Photos from the image-classification dataset "Fusar-classification" in the GitHub repository lokesh2503/Fusar-classification. Its 6 classes are: combined ship, dredger, passenger ship, tanker, tug, unspecified ship type.

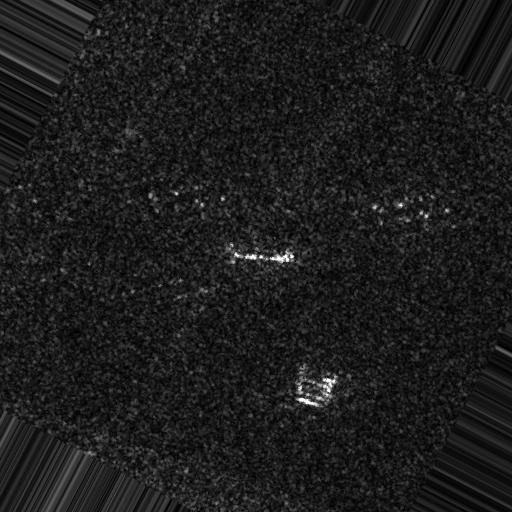
Label: unspecified ship type

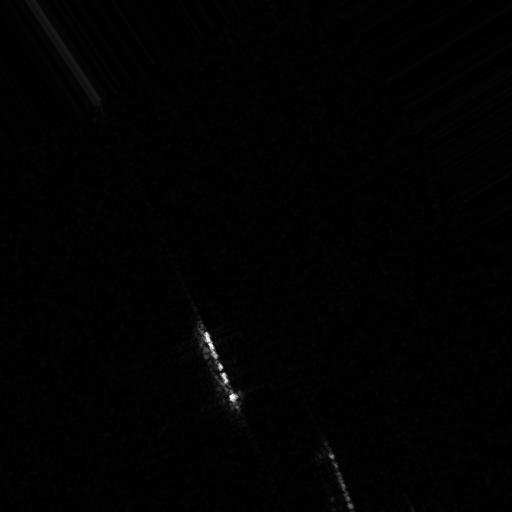
Label: tanker

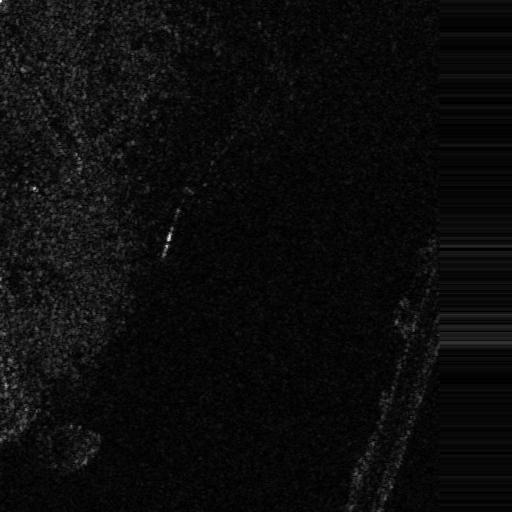
Label: passenger ship

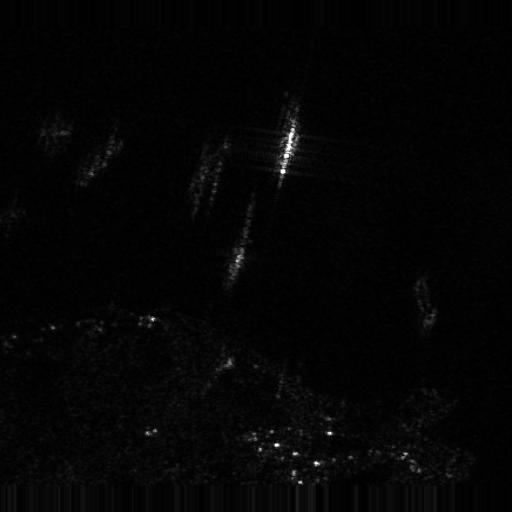
Label: combined ship

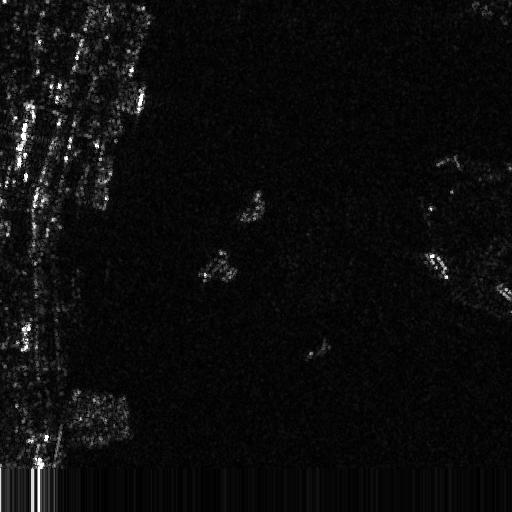
Label: unspecified ship type

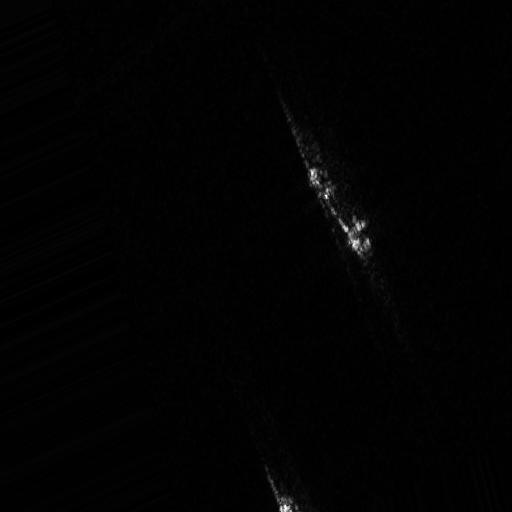
Label: dredger
